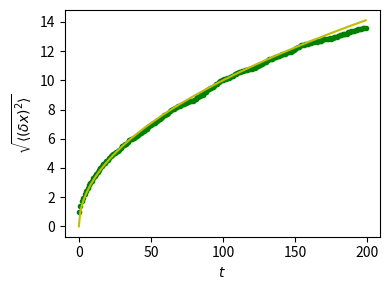

This chart was generated by the following Python code:
import numpy as np
import matplotlib.pyplot as plt

# We create 1000 realizations with 200 steps each
n_stories = 1000
t_max = 200

t = np.arange(t_max)
# Steps can be -1 or 1 (note that randint excludes the upper limit)
rng = np.random.default_rng()
steps = 2 * rng.integers(0, 1 + 1, (n_stories, t_max)) - 1

# The time evolution of the position is obtained by successively
# summing up individual steps. This is done for each of the
# realizations, i.e. along axis 1.
positions = np.cumsum(steps, axis=1)

# Determine the time evolution of the mean square distance.
sq_distance = positions**2
mean_sq_distance = np.mean(sq_distance, axis=0)

# Plot the distance d from the origin as a function of time and
# compare with the theoretically expected result where d(t)
# grows as a square root of time t.
plt.figure(figsize=(4, 3))
plt.plot(t, np.sqrt(mean_sq_distance), "g.", t, np.sqrt(t), "y-")
plt.xlabel(r"$t$")
plt.ylabel(r"$\sqrt{\langle (\delta x)^2 \rangle}$")
plt.tight_layout()
plt.show()